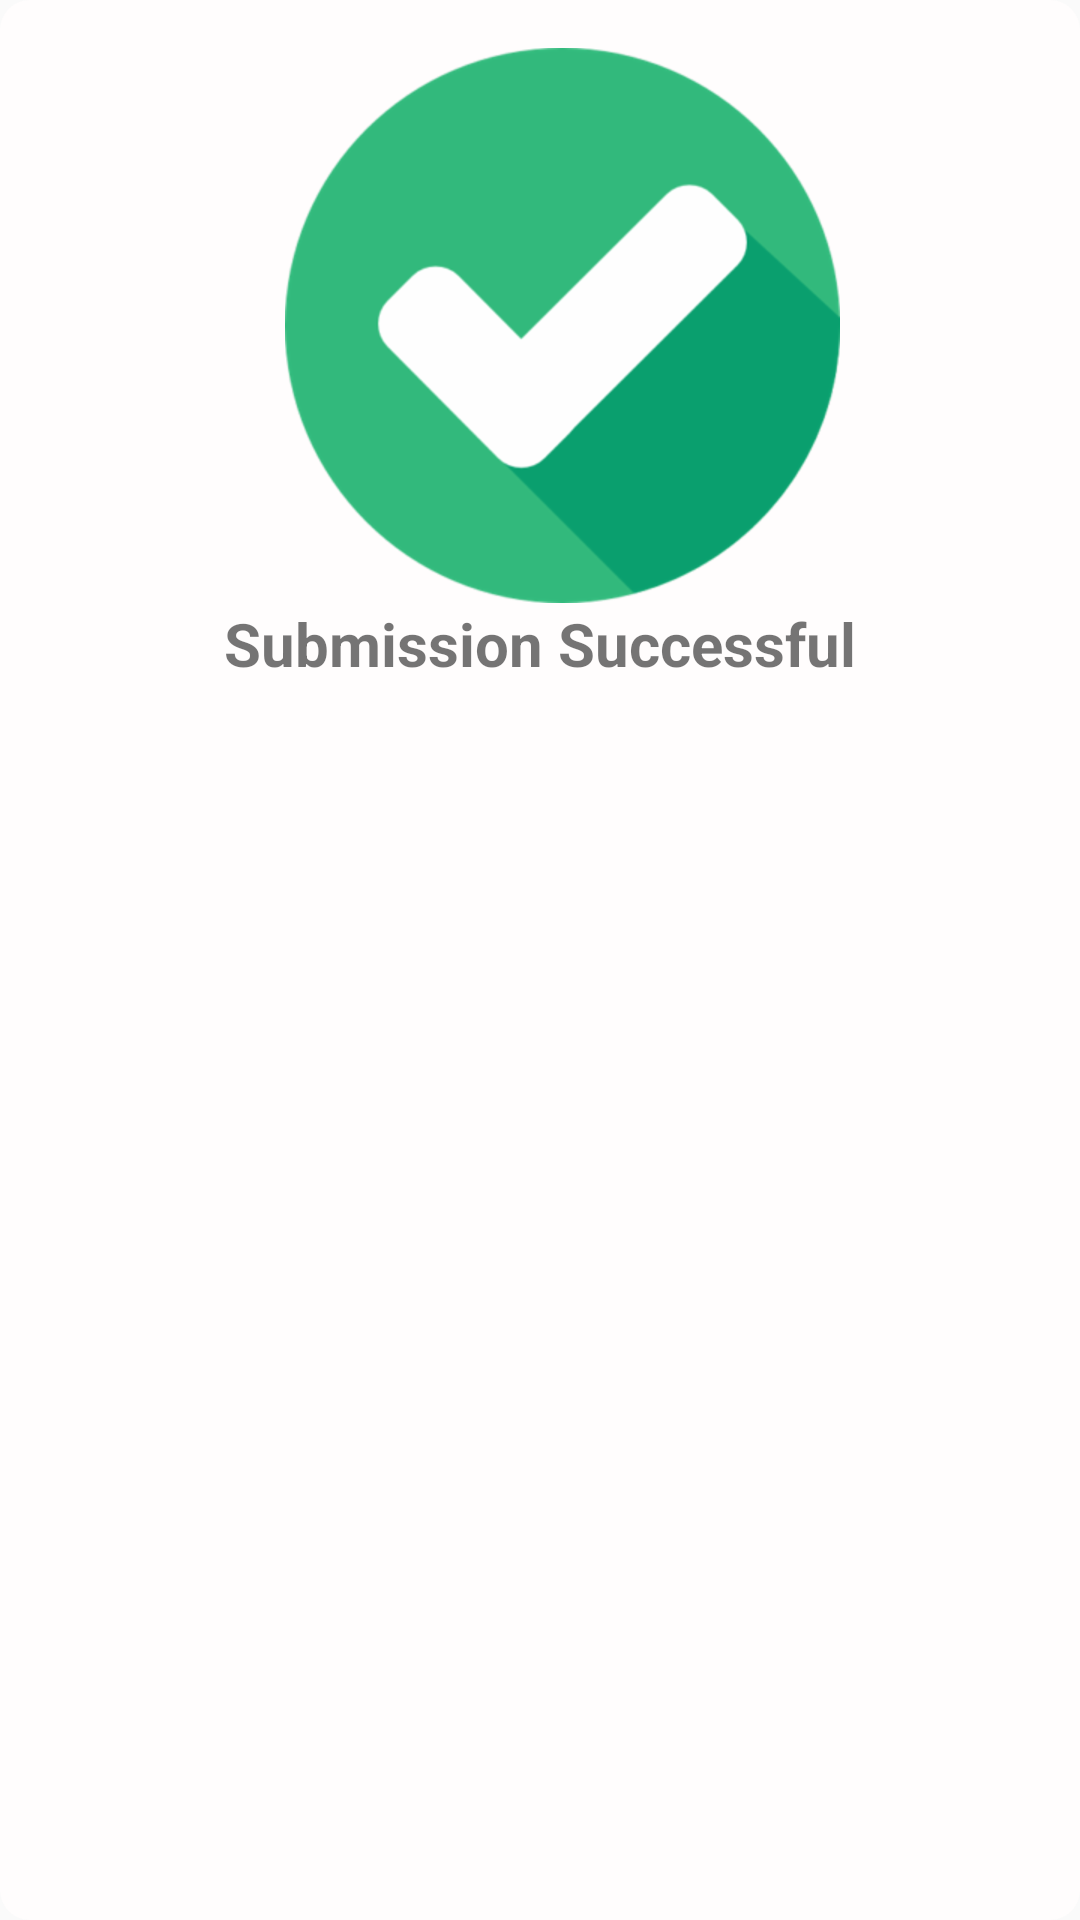

This screen was rendered from an Android layout file. Write that file and the resources it references.
<!-- AndroidManifest.xml: application theme AppTheme -->
<!-- res/layout/success_fragment.xml -->
<?xml version="1.0" encoding="utf-8"?>
<FrameLayout xmlns:android="http://schemas.android.com/apk/res/android"
    xmlns:app="http://schemas.android.com/apk/res-auto"
    xmlns:tools="http://schemas.android.com/tools"
    android:id="@+id/success_fragment"
    android:layout_width="match_parent"
    android:layout_height="wrap_content"
    android:background="@drawable/fragment_corners">

    <androidx.constraintlayout.widget.ConstraintLayout
        android:layout_width="match_parent"
        android:layout_height="wrap_content">

        <ImageView
            android:id="@+id/imageView4"
            android:layout_width="wrap_content"
            android:layout_height="wrap_content"
            android:layout_marginStart="50dp"
            android:layout_marginTop="16dp"
            android:layout_marginEnd="50dp"
            app:layout_constraintEnd_toEndOf="parent"
            app:layout_constraintHorizontal_bias="0.6"
            app:layout_constraintStart_toStartOf="parent"
            app:layout_constraintTop_toTopOf="parent"
            app:srcCompat="@drawable/submission" />

        <TextView
            android:id="@+id/textView2"
            android:layout_width="0dp"
            android:layout_height="wrap_content"
            android:layout_marginBottom="24dp"
            android:text="@string/submission_successful"
            android:textAlignment="center"
            android:textSize="20sp"
            android:textStyle="bold"
            app:layout_constraintBottom_toBottomOf="parent"
            app:layout_constraintEnd_toEndOf="parent"
            app:layout_constraintHorizontal_bias="1.0"
            app:layout_constraintStart_toStartOf="parent"
            app:layout_constraintTop_toBottomOf="@+id/imageView4"
            app:layout_constraintVertical_bias="0.036" />
    </androidx.constraintlayout.widget.ConstraintLayout>

</FrameLayout>
<!-- resources referenced by this layout -->
<resources>
  <!-- drawable fragment_corners (drawable) -->
  <?xml version="1.0" encoding="utf-8"?>
  <shape xmlns:android="http://schemas.android.com/apk/res/android">
      <corners android:radius="10dp" />
      <solid android:color="#FFFDFD" />
  </shape>
  <!-- drawable submission: png bitmap (drawable-hdpi, 16047 bytes) -->
  <string name="submission_successful">Submission Successful</string>
  <style name="AppTheme" parent="Theme.AppCompat.Light.DarkActionBar">
          
          <item name="colorPrimary">#050505</item>
          <item name="colorPrimaryDark">#050505</item>
          <item name="colorAccent">#F7FBFB</item>
      </style>
</resources>
